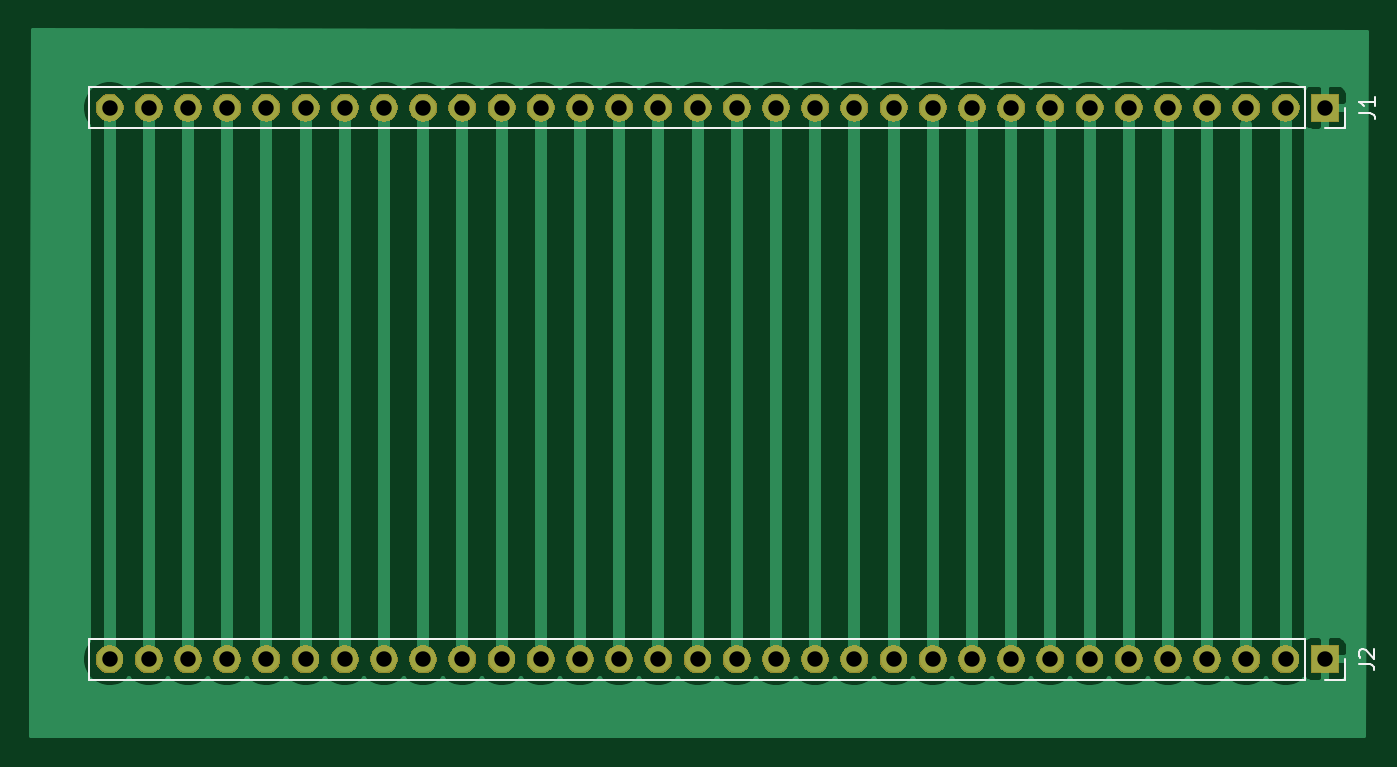
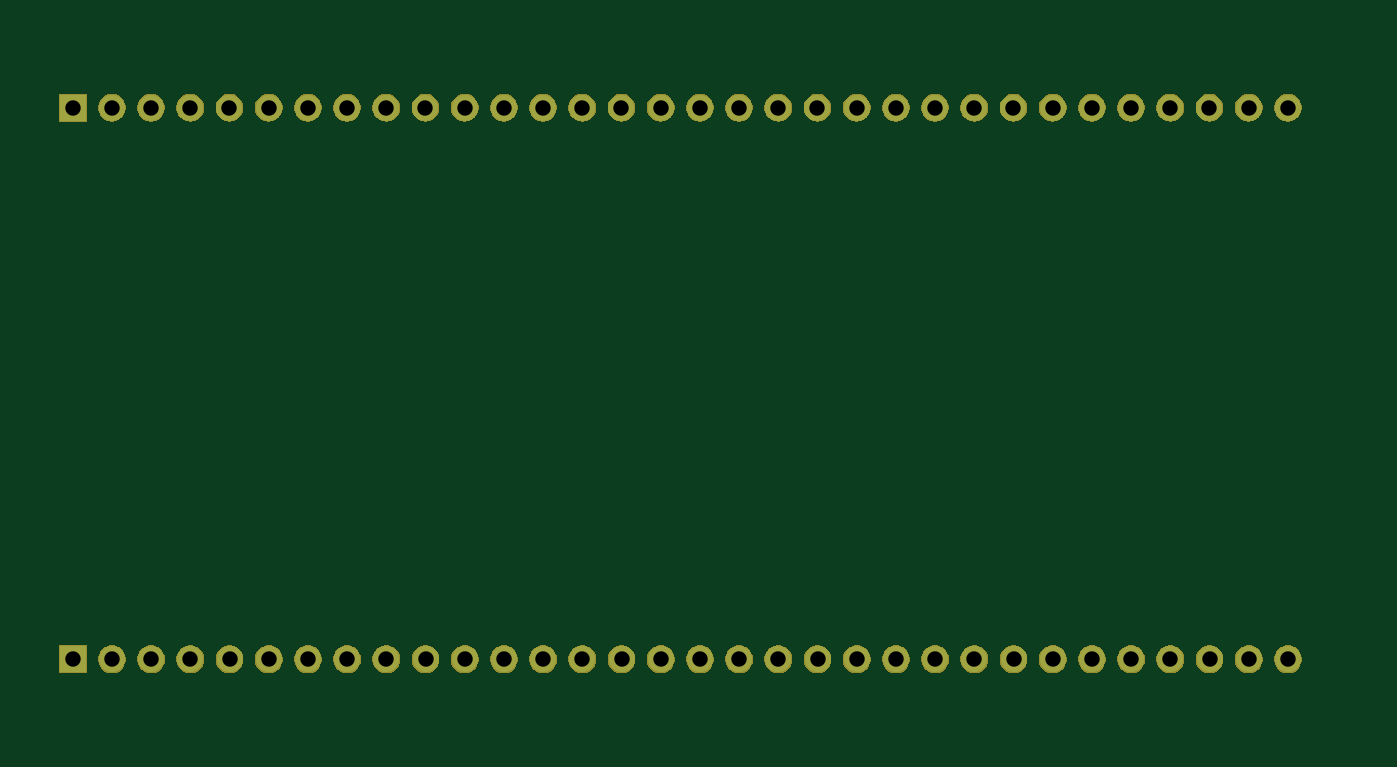
Circuit board: 11 layer files. Board 86.5 x 45.7 mm.
- bottom_copper: soldering-test-B_Cu.gbr (2132 bytes)
- bottom_mask: soldering-test-B_Mask.gbr (56801 bytes)
- paste: soldering-test-B_Paste.gbr (516 bytes)
- bottom_silk: soldering-test-B_SilkS.gbr (517 bytes)
- outline: soldering-test-Edge_Cuts.gbr (483 bytes)
- top_copper: soldering-test-F_Cu.gbr (38075 bytes)
- top_mask: soldering-test-F_Mask.gbr (56801 bytes)
- paste: soldering-test-F_Paste.gbr (516 bytes)
- top_silk: soldering-test-F_SilkS.gbr (1861 bytes)
- drill: soldering-test-NPTH.drl (307 bytes)
- drill: soldering-test-PTH.drl (1339 bytes)

=== bottom_copper: soldering-test-B_Cu.gbr ===
G04 #@! TF.GenerationSoftware,KiCad,Pcbnew,5.1.5+dfsg1-2build2*
G04 #@! TF.CreationDate,2021-03-16T21:46:15-07:00*
G04 #@! TF.ProjectId,soldering-test,736f6c64-6572-4696-9e67-2d746573742e,rev?*
G04 #@! TF.SameCoordinates,Original*
G04 #@! TF.FileFunction,Copper,L2,Bot*
G04 #@! TF.FilePolarity,Positive*
%FSLAX46Y46*%
G04 Gerber Fmt 4.6, Leading zero omitted, Abs format (unit mm)*
G04 Created by KiCad (PCBNEW 5.1.5+dfsg1-2build2) date 2021-03-16 21:46:15*
%MOMM*%
%LPD*%
G04 APERTURE LIST*
%ADD10R,1.700000X1.700000*%
%ADD11O,1.700000X1.700000*%
G04 APERTURE END LIST*
D10*
X96459040Y-17805400D03*
D11*
X93919040Y-17805400D03*
X91379040Y-17805400D03*
X88839040Y-17805400D03*
X86299040Y-17805400D03*
X83759040Y-17805400D03*
X81219040Y-17805400D03*
X78679040Y-17805400D03*
X76139040Y-17805400D03*
X73599040Y-17805400D03*
X71059040Y-17805400D03*
X68519040Y-17805400D03*
X65979040Y-17805400D03*
X63439040Y-17805400D03*
X60899040Y-17805400D03*
X58359040Y-17805400D03*
X55819040Y-17805400D03*
X53279040Y-17805400D03*
X50739040Y-17805400D03*
X48199040Y-17805400D03*
X45659040Y-17805400D03*
X43119040Y-17805400D03*
X40579040Y-17805400D03*
X38039040Y-17805400D03*
X35499040Y-17805400D03*
X32959040Y-17805400D03*
X30419040Y-17805400D03*
X27879040Y-17805400D03*
X25339040Y-17805400D03*
X22799040Y-17805400D03*
X20259040Y-17805400D03*
X17719040Y-17805400D03*
D10*
X96453960Y-53545740D03*
D11*
X93913960Y-53545740D03*
X91373960Y-53545740D03*
X88833960Y-53545740D03*
X86293960Y-53545740D03*
X83753960Y-53545740D03*
X81213960Y-53545740D03*
X78673960Y-53545740D03*
X76133960Y-53545740D03*
X73593960Y-53545740D03*
X71053960Y-53545740D03*
X68513960Y-53545740D03*
X65973960Y-53545740D03*
X63433960Y-53545740D03*
X60893960Y-53545740D03*
X58353960Y-53545740D03*
X55813960Y-53545740D03*
X53273960Y-53545740D03*
X50733960Y-53545740D03*
X48193960Y-53545740D03*
X45653960Y-53545740D03*
X43113960Y-53545740D03*
X40573960Y-53545740D03*
X38033960Y-53545740D03*
X35493960Y-53545740D03*
X32953960Y-53545740D03*
X30413960Y-53545740D03*
X27873960Y-53545740D03*
X25333960Y-53545740D03*
X22793960Y-53545740D03*
X20253960Y-53545740D03*
X17713960Y-53545740D03*
M02*

=== bottom_mask: soldering-test-B_Mask.gbr (56801 bytes, source omitted) ===
=== paste: soldering-test-B_Paste.gbr ===
G04 #@! TF.GenerationSoftware,KiCad,Pcbnew,5.1.5+dfsg1-2build2*
G04 #@! TF.CreationDate,2021-03-16T21:46:15-07:00*
G04 #@! TF.ProjectId,soldering-test,736f6c64-6572-4696-9e67-2d746573742e,rev?*
G04 #@! TF.SameCoordinates,Original*
G04 #@! TF.FileFunction,Paste,Bot*
G04 #@! TF.FilePolarity,Positive*
%FSLAX46Y46*%
G04 Gerber Fmt 4.6, Leading zero omitted, Abs format (unit mm)*
G04 Created by KiCad (PCBNEW 5.1.5+dfsg1-2build2) date 2021-03-16 21:46:15*
%MOMM*%
%LPD*%
G04 APERTURE LIST*
G04 APERTURE END LIST*
M02*

=== bottom_silk: soldering-test-B_SilkS.gbr ===
G04 #@! TF.GenerationSoftware,KiCad,Pcbnew,5.1.5+dfsg1-2build2*
G04 #@! TF.CreationDate,2021-03-16T21:46:15-07:00*
G04 #@! TF.ProjectId,soldering-test,736f6c64-6572-4696-9e67-2d746573742e,rev?*
G04 #@! TF.SameCoordinates,Original*
G04 #@! TF.FileFunction,Legend,Bot*
G04 #@! TF.FilePolarity,Positive*
%FSLAX46Y46*%
G04 Gerber Fmt 4.6, Leading zero omitted, Abs format (unit mm)*
G04 Created by KiCad (PCBNEW 5.1.5+dfsg1-2build2) date 2021-03-16 21:46:15*
%MOMM*%
%LPD*%
G04 APERTURE LIST*
G04 APERTURE END LIST*
M02*

=== outline: soldering-test-Edge_Cuts.gbr ===
G04 #@! TF.GenerationSoftware,KiCad,Pcbnew,5.1.5+dfsg1-2build2*
G04 #@! TF.CreationDate,2021-03-16T21:46:15-07:00*
G04 #@! TF.ProjectId,soldering-test,736f6c64-6572-4696-9e67-2d746573742e,rev?*
G04 #@! TF.SameCoordinates,Original*
G04 #@! TF.FileFunction,Profile,NP*
%FSLAX46Y46*%
G04 Gerber Fmt 4.6, Leading zero omitted, Abs format (unit mm)*
G04 Created by KiCad (PCBNEW 5.1.5+dfsg1-2build2) date 2021-03-16 21:46:15*
%MOMM*%
%LPD*%
G04 APERTURE LIST*
G04 APERTURE END LIST*
M02*

=== top_copper: soldering-test-F_Cu.gbr (38075 bytes, source omitted) ===
=== top_mask: soldering-test-F_Mask.gbr (56801 bytes, source omitted) ===
=== paste: soldering-test-F_Paste.gbr ===
G04 #@! TF.GenerationSoftware,KiCad,Pcbnew,5.1.5+dfsg1-2build2*
G04 #@! TF.CreationDate,2021-03-16T21:46:15-07:00*
G04 #@! TF.ProjectId,soldering-test,736f6c64-6572-4696-9e67-2d746573742e,rev?*
G04 #@! TF.SameCoordinates,Original*
G04 #@! TF.FileFunction,Paste,Top*
G04 #@! TF.FilePolarity,Positive*
%FSLAX46Y46*%
G04 Gerber Fmt 4.6, Leading zero omitted, Abs format (unit mm)*
G04 Created by KiCad (PCBNEW 5.1.5+dfsg1-2build2) date 2021-03-16 21:46:15*
%MOMM*%
%LPD*%
G04 APERTURE LIST*
G04 APERTURE END LIST*
M02*

=== top_silk: soldering-test-F_SilkS.gbr ===
G04 #@! TF.GenerationSoftware,KiCad,Pcbnew,5.1.5+dfsg1-2build2*
G04 #@! TF.CreationDate,2021-03-16T21:46:15-07:00*
G04 #@! TF.ProjectId,soldering-test,736f6c64-6572-4696-9e67-2d746573742e,rev?*
G04 #@! TF.SameCoordinates,Original*
G04 #@! TF.FileFunction,Legend,Top*
G04 #@! TF.FilePolarity,Positive*
%FSLAX46Y46*%
G04 Gerber Fmt 4.6, Leading zero omitted, Abs format (unit mm)*
G04 Created by KiCad (PCBNEW 5.1.5+dfsg1-2build2) date 2021-03-16 21:46:15*
%MOMM*%
%LPD*%
G04 APERTURE LIST*
%ADD10C,0.120000*%
%ADD11C,0.150000*%
G04 APERTURE END LIST*
D10*
X95189040Y-16475400D02*
X95189040Y-19135400D01*
X95189040Y-16475400D02*
X16389040Y-16475400D01*
X16389040Y-16475400D02*
X16389040Y-19135400D01*
X95189040Y-19135400D02*
X16389040Y-19135400D01*
X97789040Y-19135400D02*
X96459040Y-19135400D01*
X97789040Y-17805400D02*
X97789040Y-19135400D01*
X95183960Y-52215740D02*
X95183960Y-54875740D01*
X95183960Y-52215740D02*
X16383960Y-52215740D01*
X16383960Y-52215740D02*
X16383960Y-54875740D01*
X95183960Y-54875740D02*
X16383960Y-54875740D01*
X97783960Y-54875740D02*
X96453960Y-54875740D01*
X97783960Y-53545740D02*
X97783960Y-54875740D01*
D11*
X98681420Y-18138733D02*
X99395706Y-18138733D01*
X99538563Y-18186352D01*
X99633801Y-18281590D01*
X99681420Y-18424447D01*
X99681420Y-18519685D01*
X99681420Y-17138733D02*
X99681420Y-17710161D01*
X99681420Y-17424447D02*
X98681420Y-17424447D01*
X98824278Y-17519685D01*
X98919516Y-17614923D01*
X98967135Y-17710161D01*
X98676340Y-53879073D02*
X99390626Y-53879073D01*
X99533483Y-53926692D01*
X99628721Y-54021930D01*
X99676340Y-54164787D01*
X99676340Y-54260025D01*
X98771579Y-53450501D02*
X98723960Y-53402882D01*
X98676340Y-53307644D01*
X98676340Y-53069549D01*
X98723960Y-52974311D01*
X98771579Y-52926692D01*
X98866817Y-52879073D01*
X98962055Y-52879073D01*
X99104912Y-52926692D01*
X99676340Y-53498120D01*
X99676340Y-52879073D01*
M02*

=== drill: soldering-test-NPTH.drl ===
M48
; DRILL file {KiCad 5.1.5+dfsg1-2build2} date Tue 16 Mar 2021 09:46:02 PM PDT
; FORMAT={-:-/ absolute / metric / decimal}
; #@! TF.CreationDate,2021-03-16T21:46:02-07:00
; #@! TF.GenerationSoftware,Kicad,Pcbnew,5.1.5+dfsg1-2build2
; #@! TF.FileFunction,NonPlated,1,2,NPTH
FMAT,2
METRIC
%
G90
G05
T0
M30

=== drill: soldering-test-PTH.drl ===
M48
; DRILL file {KiCad 5.1.5+dfsg1-2build2} date Tue 16 Mar 2021 09:46:02 PM PDT
; FORMAT={-:-/ absolute / metric / decimal}
; #@! TF.CreationDate,2021-03-16T21:46:02-07:00
; #@! TF.GenerationSoftware,Kicad,Pcbnew,5.1.5+dfsg1-2build2
; #@! TF.FileFunction,Plated,1,2,PTH
FMAT,2
METRIC
T1C1.000
%
G90
G05
T1
X17.719Y-17.805
X20.259Y-17.805
X22.799Y-17.805
X25.339Y-17.805
X27.879Y-17.805
X30.419Y-17.805
X32.959Y-17.805
X35.499Y-17.805
X38.039Y-17.805
X40.579Y-17.805
X43.119Y-17.805
X45.659Y-17.805
X48.199Y-17.805
X50.739Y-17.805
X53.279Y-17.805
X55.819Y-17.805
X58.359Y-17.805
X60.899Y-17.805
X63.439Y-17.805
X65.979Y-17.805
X68.519Y-17.805
X71.059Y-17.805
X73.599Y-17.805
X76.139Y-17.805
X78.679Y-17.805
X81.219Y-17.805
X83.759Y-17.805
X86.299Y-17.805
X88.839Y-17.805
X91.379Y-17.805
X93.919Y-17.805
X96.459Y-17.805
X17.714Y-53.546
X20.254Y-53.546
X22.794Y-53.546
X25.334Y-53.546
X27.874Y-53.546
X30.414Y-53.546
X32.954Y-53.546
X35.494Y-53.546
X38.034Y-53.546
X40.574Y-53.546
X43.114Y-53.546
X45.654Y-53.546
X48.194Y-53.546
X50.734Y-53.546
X53.274Y-53.546
X55.814Y-53.546
X58.354Y-53.546
X60.894Y-53.546
X63.434Y-53.546
X65.974Y-53.546
X68.514Y-53.546
X71.054Y-53.546
X73.594Y-53.546
X76.134Y-53.546
X78.674Y-53.546
X81.214Y-53.546
X83.754Y-53.546
X86.294Y-53.546
X88.834Y-53.546
X91.374Y-53.546
X93.914Y-53.546
X96.454Y-53.546
T0
M30

